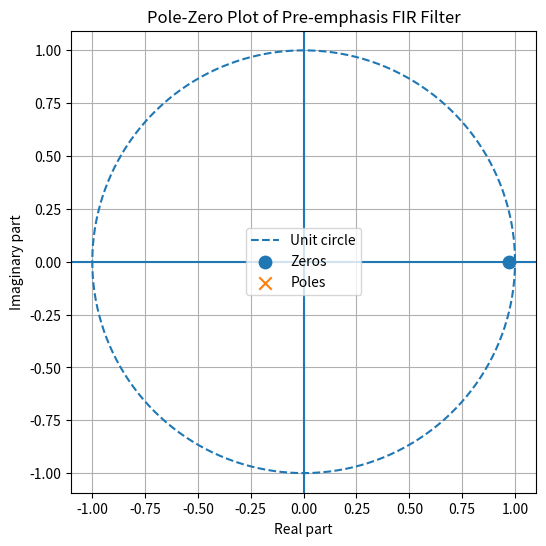
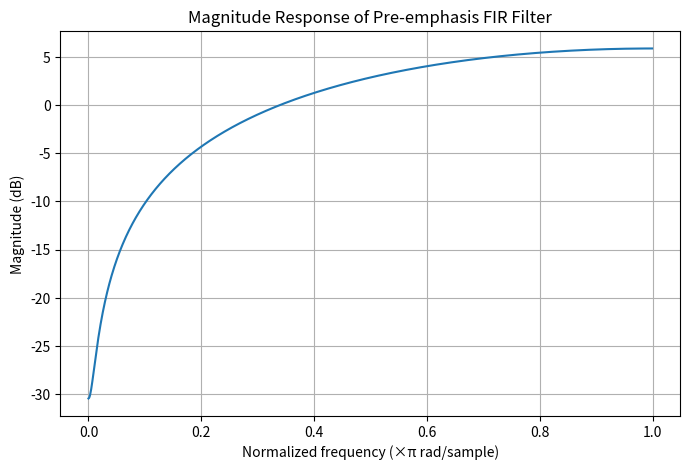
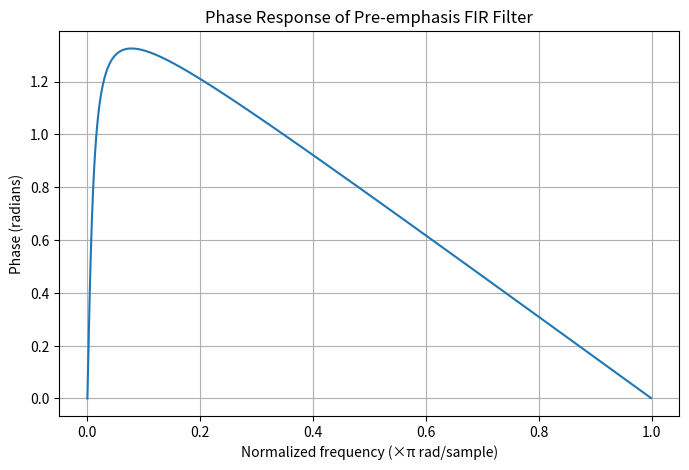
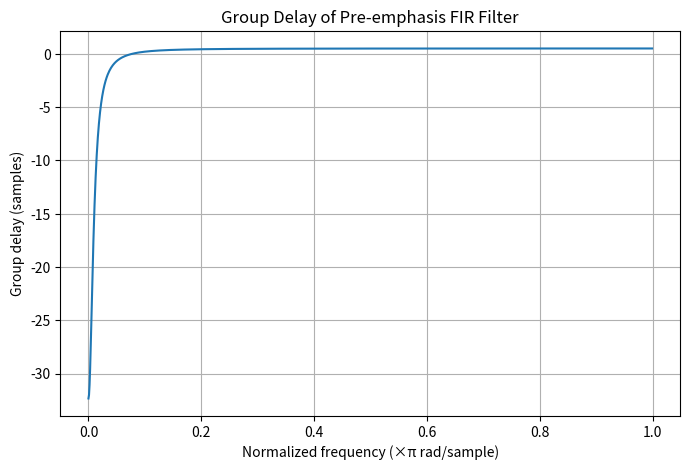

These figures' Python source, in order:
"""
Filter design and analysis.

First-order FIR pre-emphasis: H(z) = 1 - alpha*z^(-1), y[n] = x[n] - alpha*x[n-1]
"""

import os
import numpy as np
from scipy import signal
import matplotlib.pyplot as plt


def design_preemphasis_fir(alpha=0.97):
    """First-order FIR pre-emphasis filter."""
    b = np.array([1.0, -alpha])
    a = np.array([1.0])
    return b, a


def apply_preemphasis(x, alpha=0.97):
    """Apply pre-emphasis to a 1D audio signal."""
    b, a = design_preemphasis_fir(alpha)
    return signal.lfilter(b, a, x)


def plot_pole_zero(b, a, save_path="results/figures/preemphasis_pole_zero.png"):
    """Plot pole-zero diagram."""
    zeros, poles, _ = signal.tf2zpk(b, a)

    plt.figure(figsize=(6, 6))

    theta = np.linspace(0, 2 * np.pi, 500)
    plt.plot(np.cos(theta), np.sin(theta), linestyle="--", label="Unit circle")

    plt.scatter(np.real(zeros), np.imag(zeros), marker="o", s=80, label="Zeros")
    plt.scatter(np.real(poles), np.imag(poles), marker="x", s=80, label="Poles")

    plt.axhline(0)
    plt.axvline(0)
    plt.xlabel("Real part")
    plt.ylabel("Imaginary part")
    plt.title("Pole-Zero Plot of Pre-emphasis FIR Filter")
    plt.grid(True)
    plt.axis("equal")
    plt.legend()

    os.makedirs(os.path.dirname(save_path), exist_ok=True)
    plt.savefig(save_path, dpi=300, bbox_inches="tight")
    plt.close()


def plot_frequency_response(b, a, save_path="results/figures/preemphasis_magnitude_phase.png"):
    """Plot magnitude and phase response."""
    w, h = signal.freqz(b, a, worN=1024)

    magnitude_db = 20 * np.log10(np.abs(h) + 1e-12)
    phase = np.unwrap(np.angle(h))

    plt.figure(figsize=(8, 5))
    plt.plot(w / np.pi, magnitude_db)
    plt.xlabel("Normalized frequency (×π rad/sample)")
    plt.ylabel("Magnitude (dB)")
    plt.title("Magnitude Response of Pre-emphasis FIR Filter")
    plt.grid(True)

    os.makedirs(os.path.dirname(save_path), exist_ok=True)
    plt.savefig(save_path.replace(".png", "_magnitude.png"), dpi=300, bbox_inches="tight")
    plt.close()

    plt.figure(figsize=(8, 5))
    plt.plot(w / np.pi, phase)
    plt.xlabel("Normalized frequency (×π rad/sample)")
    plt.ylabel("Phase (radians)")
    plt.title("Phase Response of Pre-emphasis FIR Filter")
    plt.grid(True)

    plt.savefig(save_path.replace(".png", "_phase.png"), dpi=300, bbox_inches="tight")
    plt.close()


def plot_group_delay(b, a, save_path="results/figures/preemphasis_group_delay.png"):
    """Plot group delay."""
    w, gd = signal.group_delay((b, a), w=1024)

    plt.figure(figsize=(8, 5))
    plt.plot(w / np.pi, gd)
    plt.xlabel("Normalized frequency (×π rad/sample)")
    plt.ylabel("Group delay (samples)")
    plt.title("Group Delay of Pre-emphasis FIR Filter")
    plt.grid(True)

    os.makedirs(os.path.dirname(save_path), exist_ok=True)
    plt.savefig(save_path, dpi=300, bbox_inches="tight")
    plt.close()


def analyze_preemphasis_filter(alpha=0.97):
    """Generate filter analysis plots. Returns (b, a) coefficients."""
    b, a = design_preemphasis_fir(alpha)

    plot_pole_zero(b, a)
    plot_frequency_response(b, a)
    plot_group_delay(b, a)

    return b, a


def print_filter_summary(alpha=0.97):
    """Print filter equations and properties."""
    b, a = design_preemphasis_fir(alpha)
    zeros, poles, _ = signal.tf2zpk(b, a)

    print("Pre-emphasis FIR filter")
    print("-----------------------")
    print(f"Difference equation: y[n] = x[n] - {alpha}x[n-1]")
    print(f"Transfer function: H(z) = 1 - {alpha}z^-1")
    print(f"Numerator coefficients b: {b}")
    print(f"Denominator coefficients a: {a}")
    print(f"Zeros: {zeros}")
    print(f"Poles: {poles}")

    if len(poles) == 0 or np.all(np.abs(poles) < 1):
        print("Stability: Stable")
    else:
        print("Stability: Unstable")

    print("Filter type: High-pass / pre-emphasis FIR filter")


if __name__ == "__main__":
    b, a = analyze_preemphasis_filter(alpha=0.97)
    print_filter_summary(alpha=0.97)
    print("Filter plots saved to results/figures/")
